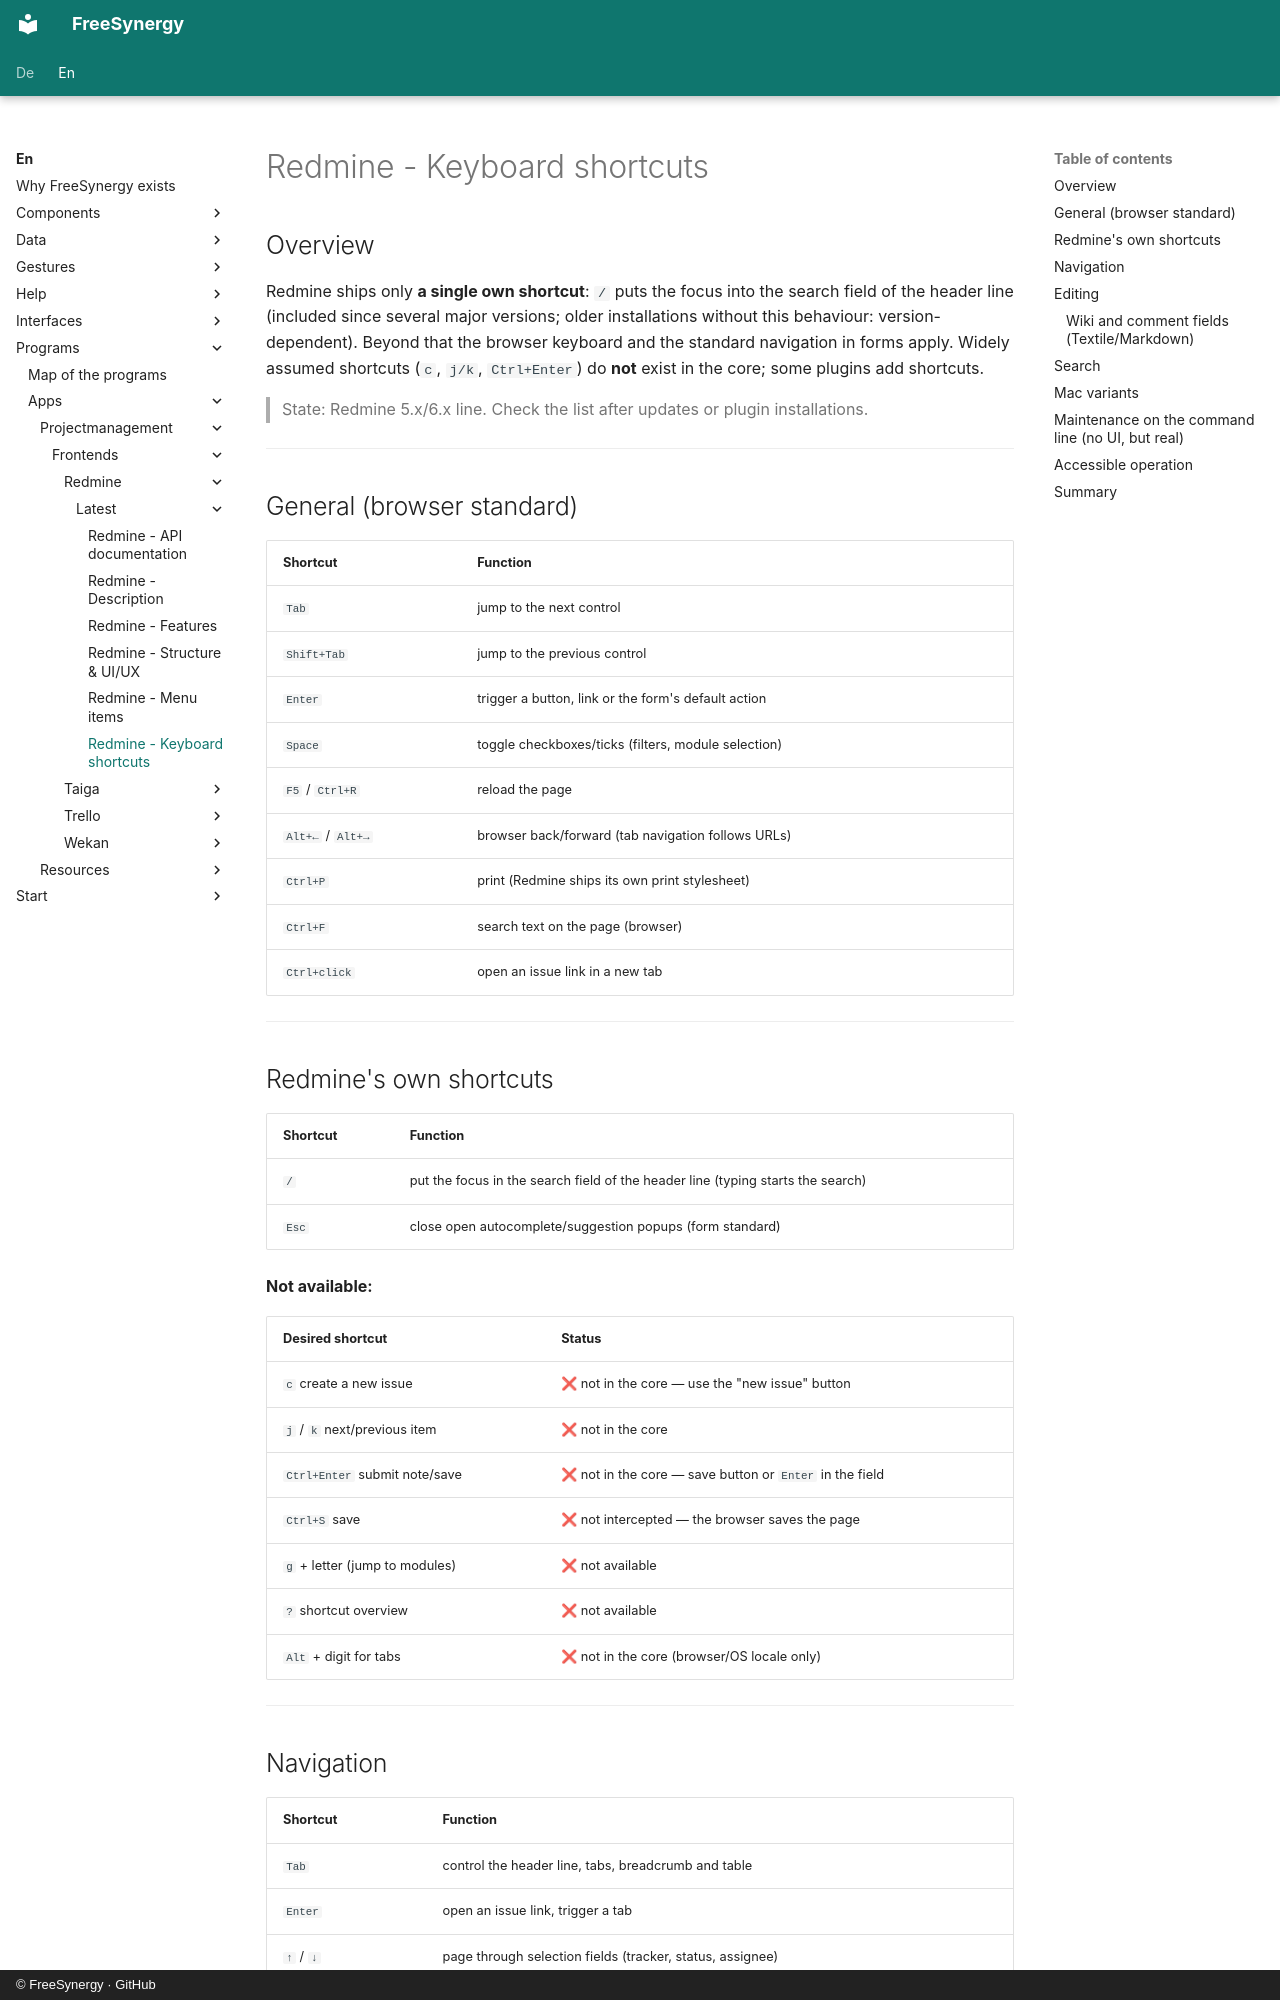

repository: FreeSynergy/fs-documentation · page: en/programs/apps/projectmanagement/frontends/redmine/latest/shortcuts/index.html · generator: mkdocs · copyright: © FreeSynergy · GitHub

# Redmine - Keyboard shortcuts

## Overview

Redmine ships only **a single own shortcut**: `/` puts the focus into the search field of
the header line (included since several major versions; older installations without this
behaviour: version-dependent). Beyond that the browser keyboard and the standard
navigation in forms apply. Widely assumed shortcuts (`c`, `j/k`, `Ctrl+Enter`) do **not**
exist in the core; some plugins add shortcuts.

> State: Redmine 5.x/6.x line. Check the list after updates or plugin installations.

---

## General (browser standard)

| Shortcut | Function |
|----------|----------|
| `Tab` | jump to the next control |
| `Shift+Tab` | jump to the previous control |
| `Enter` | trigger a button, link or the form's default action |
| `Space` | toggle checkboxes/ticks (filters, module selection) |
| `F5` / `Ctrl+R` | reload the page |
| `Alt+←` / `Alt+→` | browser back/forward (tab navigation follows URLs) |
| `Ctrl+P` | print (Redmine ships its own print stylesheet) |
| `Ctrl+F` | search text on the page (browser) |
| `Ctrl+click` | open an issue link in a new tab |

---

## Redmine's own shortcuts

| Shortcut | Function |
|----------|----------|
| `/` | put the focus in the search field of the header line (typing starts the search) |
| `Esc` | close open autocomplete/suggestion popups (form standard) |

**Not available:**

| Desired shortcut | Status |
|------------------|--------|
| `c` create a new issue | ❌ not in the core — use the "new issue" button |
| `j` / `k` next/previous item | ❌ not in the core |
| `Ctrl+Enter` submit note/save | ❌ not in the core — save button or `Enter` in the field |
| `Ctrl+S` save | ❌ not intercepted — the browser saves the page |
| `g` + letter (jump to modules) | ❌ not available |
| `?` shortcut overview | ❌ not available |
| `Alt` + digit for tabs | ❌ not in the core (browser/OS locale only) |

---
